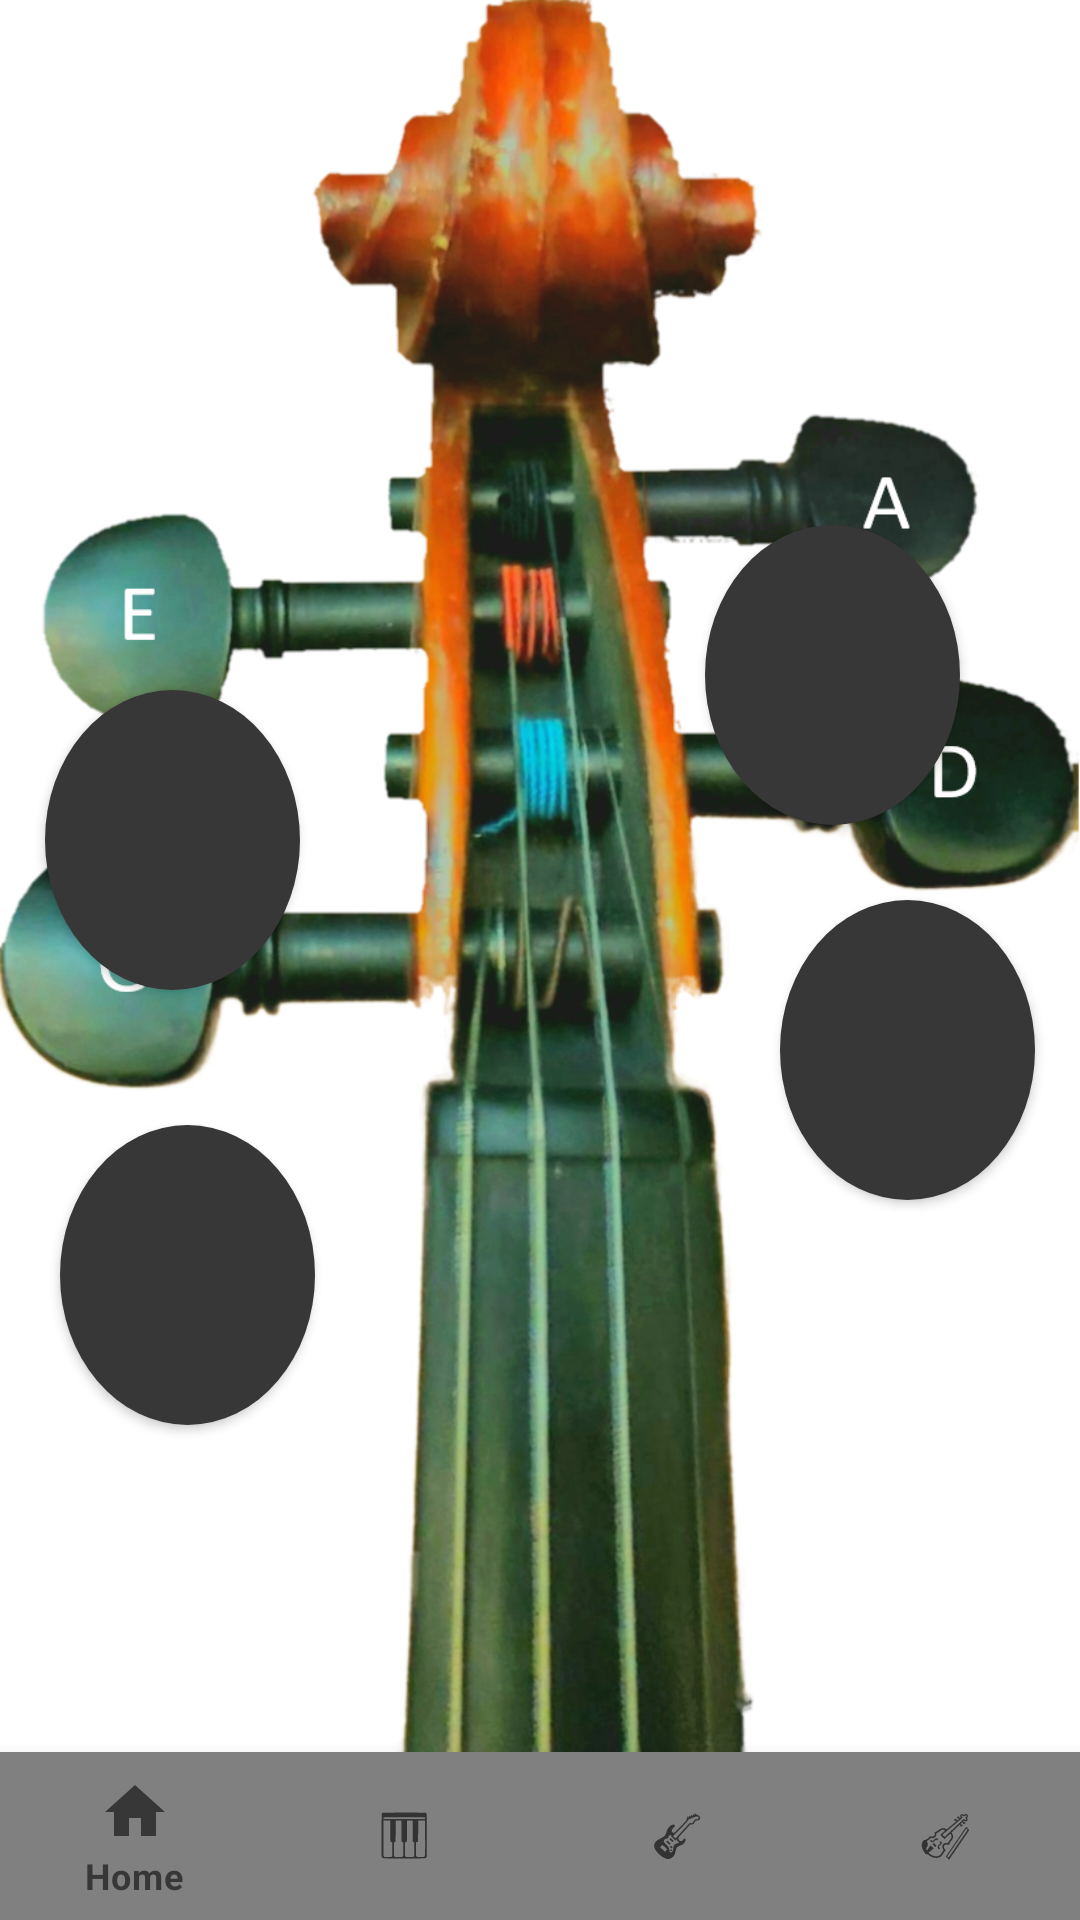

This screen was rendered from an Android layout file. Write that file and the resources it references.
<!-- AndroidManifest.xml: application theme Theme.BekiarisPanagiotisThesis -->
<!-- res/layout/activity_violin.xml -->
<?xml version="1.0" encoding="utf-8"?>
<androidx.constraintlayout.widget.ConstraintLayout xmlns:android="http://schemas.android.com/apk/res/android"
    xmlns:app="http://schemas.android.com/apk/res-auto"
    xmlns:tools="http://schemas.android.com/tools"
    android:layout_width="match_parent"
    android:layout_height="match_parent"
    tools:context=".ViolinActivity">

    <FrameLayout
        android:id="@+id/frameLayout"
        android:layout_width="0dp"
        android:layout_height="0dp"
        app:layout_constraintBottom_toTopOf="@+id/bottomNavigationView"
        app:layout_constraintEnd_toEndOf="parent"
        app:layout_constraintStart_toStartOf="parent"
        app:layout_constraintTop_toTopOf="parent">

        <ImageView
            android:contentDescription="@string/Image"
            android:id="@+id/imageViewViolin"
            android:layout_width="wrap_content"
            android:layout_height="wrap_content"
            app:srcCompat="@drawable/violin"
            android:scaleType="fitXY"/>

        <Button
            android:id="@+id/buttonNoteViolinE"
            android:layout_width="85dp"
            android:layout_height="100dp"
            android:layout_gravity="start"
            android:layout_marginTop="230dp"
            android:layout_marginStart="15dp"
            android:background="@drawable/round_button"
            />

        <Button
            android:id="@+id/buttonNoteViolinA"
            android:layout_width="85dp"
            android:layout_height="100dp"
            android:layout_gravity="end"
            android:layout_marginTop="175dp"
            android:layout_marginEnd="40dp"
            android:background="@drawable/round_button"
            />

        <Button
            android:id="@+id/buttonNoteViolinD"
            android:layout_width="85dp"
            android:layout_height="100dp"
            android:layout_gravity="end"
            android:layout_marginTop="300dp"
            android:layout_marginEnd="15dp"
            android:background="@drawable/round_button"
            />

        <Button
            android:id="@+id/buttonNoteViolinG"
            android:layout_width="85dp"
            android:layout_height="100dp"
            android:layout_gravity="start"
            android:layout_marginTop="375dp"
            android:layout_marginStart="20dp"
            android:background="@drawable/round_button"
            />
    </FrameLayout>

    <com.google.android.material.bottomnavigation.BottomNavigationView
        android:id="@+id/bottomNavigationView"
        android:layout_width="match_parent"
        android:layout_height="wrap_content"
        app:backgroundTint="#808080"
        app:layout_constraintBottom_toBottomOf="parent"
        app:layout_constraintEnd_toEndOf="parent"
        app:layout_constraintStart_toStartOf="parent"
        app:menu="@menu/menu" />

</androidx.constraintlayout.widget.ConstraintLayout>
<!-- resources referenced by this layout -->
<resources>
  <!-- drawable round_button (drawable) -->
  <?xml version="1.0" encoding="utf-8"?>
  <shape xmlns:android="http://schemas.android.com/apk/res/android" android:shape="oval">
      <solid android:color="#383737" />
  </shape>
  <!-- drawable violin: png bitmap (drawable, 775863 bytes) -->
  <string name="Image">Image</string>
  <style name="Theme.BekiarisPanagiotisThesis" parent="Theme.MaterialComponents.DayNight.NoActionBar">
          
          <item name="colorPrimary">#383737</item>
          <item name="colorPrimaryVariant">#383737</item>
          <item name="colorOnPrimary">#383737</item>
          
          <item name="colorSecondary">#383737</item>
          <item name="colorSecondaryVariant">#383737</item>
          <item name="colorOnSecondary">#383737</item>
          
          <item name="android:navigationBarColor">@android:color/transparent</item>
          
          <item name="android:statusBarColor">@android:color/transparent</item>
  
          <item name="android:windowLightStatusBar">
              true
          </item>
          
      </style>
</resources>
